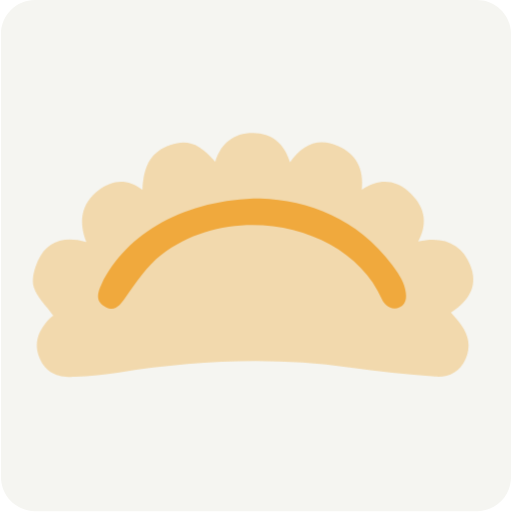
t = 0.00 s
t = 0.15 s: frame unchanged from t = 0.00 s, image omitted
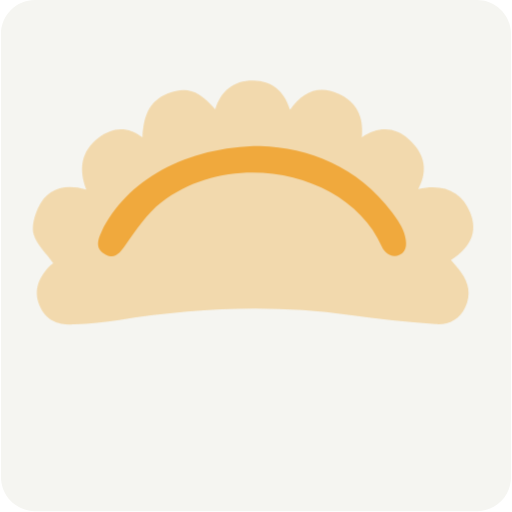
t = 0.35 s
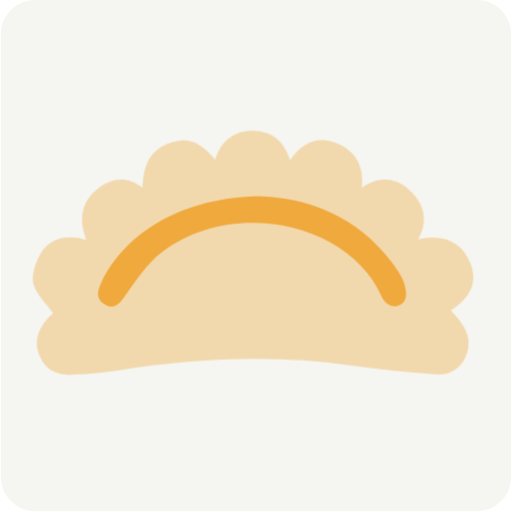
t = 0.51 s
t = 0.66 s: frame unchanged from t = 0.35 s, image omitted
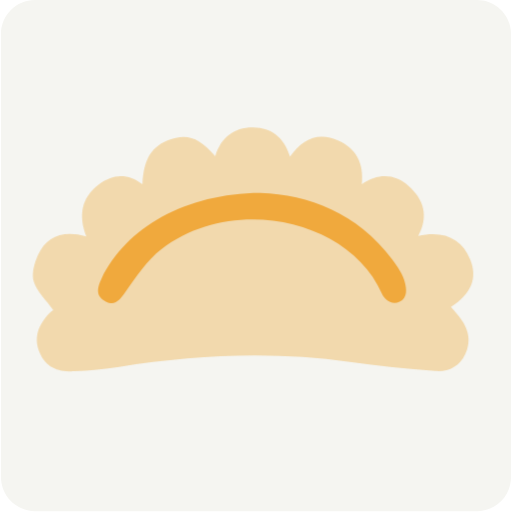
t = 0.83 s

The animated SVG that drew these frames (rendered in a browser with its animation timeline set to each time). Animation: 2 CSS @keyframes rules; one cycle of 1.00 s, repeats indefinitely.

<?xml version="1.0" encoding="utf-8"?>
<!-- Generator: Adobe Illustrator 17.0.0, SVG Export Plug-In . SVG Version: 6.00 Build 0)  -->

<svg version="1.1" xmlns="http://www.w3.org/2000/svg" xmlns:xlink="http://www.w3.org/1999/xlink" x="0px" y="0px" width="75px"
	 height="75px" viewBox="0 0 75 75" enable-background="new 0 0 75 75" xml:space="preserve">

<style>
#dumpling
  {
          -webkit-animation: bounce 1s infinite;
          animation: bounce 1s infinite;
          -webkit-transform-origin: center bottom;
          -ms-transform-origin: center bottom;
          transform-origin: center bottom;
  }

  @-webkit-keyframes bounce {
  0%, 20%, 53%, 80%, 100% {
    -webkit-transition-timing-function: cubic-bezier(0.215, 0.610, 0.355, 1.000);
            transition-timing-function: cubic-bezier(0.215, 0.610, 0.355, 1.000);
    -webkit-transform: translate3d(0,0,0);
            transform: translate3d(0,0,0);
  }

  40%, 43% {
    -webkit-transition-timing-function: cubic-bezier(0.755, 0.050, 0.855, 0.060);
            transition-timing-function: cubic-bezier(0.755, 0.050, 0.855, 0.060);
    -webkit-transform: translate3d(0, -8px, 0);
            transform: translate3d(0, -8px, 0);
  }

  70% {
    -webkit-transition-timing-function: cubic-bezier(0.755, 0.050, 0.855, 0.060);
            transition-timing-function: cubic-bezier(0.755, 0.050, 0.855, 0.060);
    -webkit-transform: translate3d(0, -8px, 0);
            transform: translate3d(0, -8px, 0);
  }

  90% {
    -webkit-transform: translate3d(0,-2px,0);
            transform: translate3d(0,-2px,0);
  }
}

@keyframes bounce {
  0%, 20%, 53%, 80%, 100% {
    -webkit-transition-timing-function: cubic-bezier(0.215, 0.610, 0.355, 1.000);
            transition-timing-function: cubic-bezier(0.215, 0.610, 0.355, 1.000);
    -webkit-transform: translate3d(0,0,0);
            transform: translate3d(0,0,0);
  }

  40%, 43% {
    -webkit-transition-timing-function: cubic-bezier(0.755, 0.050, 0.855, 0.060);
            transition-timing-function: cubic-bezier(0.755, 0.050, 0.855, 0.060);
    -webkit-transform: translate3d(0, -8px, 0);
            transform: translate3d(0, -8px, 0);
  }

  70% {
    -webkit-transition-timing-function: cubic-bezier(0.755, 0.050, 0.855, 0.060);
            transition-timing-function: cubic-bezier(0.755, 0.050, 0.855, 0.060);
    -webkit-transform: translate3d(0, -8px, 0);
            transform: translate3d(0, -8px, 0);
  }

  90% {
    -webkit-transform: translate3d(0,-2px,0);
            transform: translate3d(0,-2px,0);
  }
}

</style>




<g id="bg">
	<g>
		<path fill="#F5F5F1" d="M0.144,69.889c0,2.754,2.232,4.986,4.986,4.986h64.74c2.754,0,4.986-2.232,4.986-4.986V4.986
			C74.857,2.232,72.624,0,69.871,0H5.13C2.376,0,0.144,2.232,0.144,4.986V69.889z"/>
	</g>
</g>

<g id="dumpling">
<g id="patte">
	<path fill="#F2D9AD" d="M20.87,27.798c0.171-3.755,1.361-5.624,4.076-6.58c2.504-0.882,4.338-0.207,6.587,2.469
		c0.865-2.756,2.75-4.241,5.591-4.201c2.669,0.037,4.475,1.442,5.364,4.285c1.858-2.609,4.162-3.68,7.102-2.349
		c2.621,1.187,3.728,3.306,3.418,6.375c2.473-1.656,4.835-1.537,6.876,0.279c2.187,1.946,2.963,4.392,1.386,7.281
		c3.761-0.829,6.388,0.42,7.608,3.439c1.102,2.725,0.222,4.97-2.813,6.985c0.498,0.594,1.027,1.152,1.472,1.769
		c1.138,1.576,1.493,3.256,0.634,5.106c-0.887,1.909-2.515,2.655-4.428,2.502c-4.182-0.335-8.363-0.75-12.517-1.333
		c-11.302-1.585-22.538-1.05-33.762,0.735c-2.14,0.34-4.315,0.513-6.481,0.634c-2.228,0.125-4.198-0.408-5.17-2.735
		c-0.941-2.253-0.147-4.089,1.399-5.732c0.247-0.262,0.557-0.463,0.594-0.493c-1.059-1.466-2.381-2.673-2.854-4.152
		c-0.364-1.138,0.085-2.732,0.62-3.922c1.249-2.777,3.717-3.671,7.065-2.729c-1.127-2.982-0.777-5.573,1.801-7.553
		C16.511,26.287,18.665,26.145,20.87,27.798z"/>
</g>

<g id="trait">
	<g>
		<path fill="#F0A93D" d="M57.48,38.84c-5.136-6.852-12.289-9.517-19.349-9.772c-10.846,0.031-19.715,5.101-23.256,12.578
			c-0.615,1.299-0.928,2.599,0.64,3.34c1.424,0.674,2.087-0.339,2.887-1.453c1.583-2.203,3.141-4.604,5.247-6.22
			c10.525-8.077,27.566-4.329,32.3,6.523c0.282,0.646,1.324,1.81,2.585,1.179c1.24-0.62,0.985-1.957,0.794-2.776
			C59.047,41.024,58.254,39.871,57.48,38.84z"/>
	</g>
</g>
</g>

</svg>
